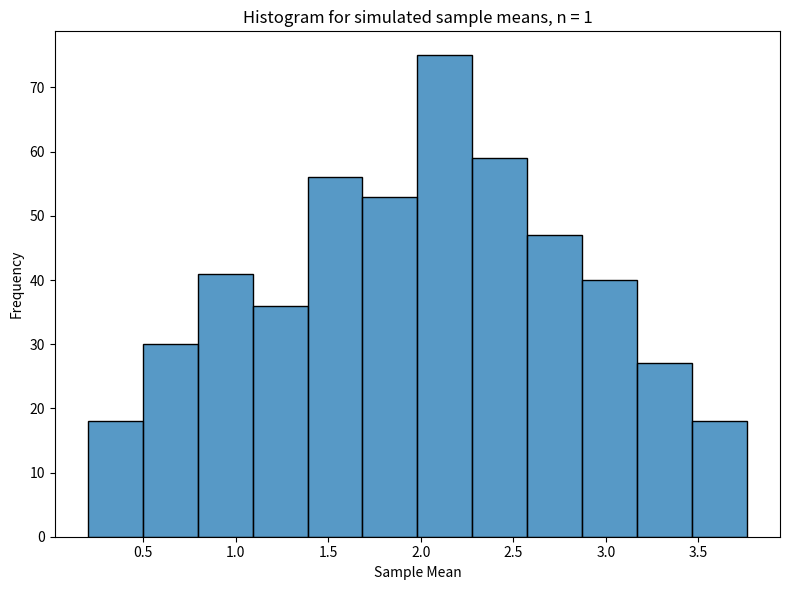
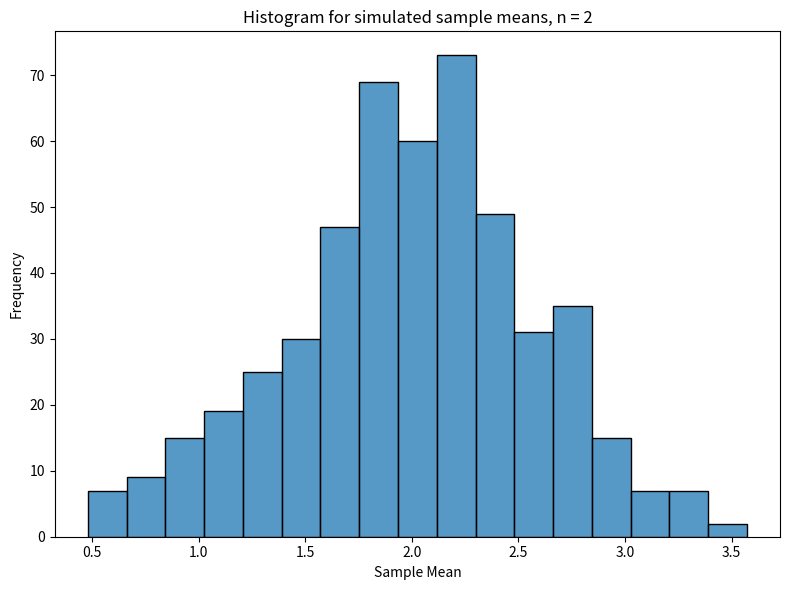
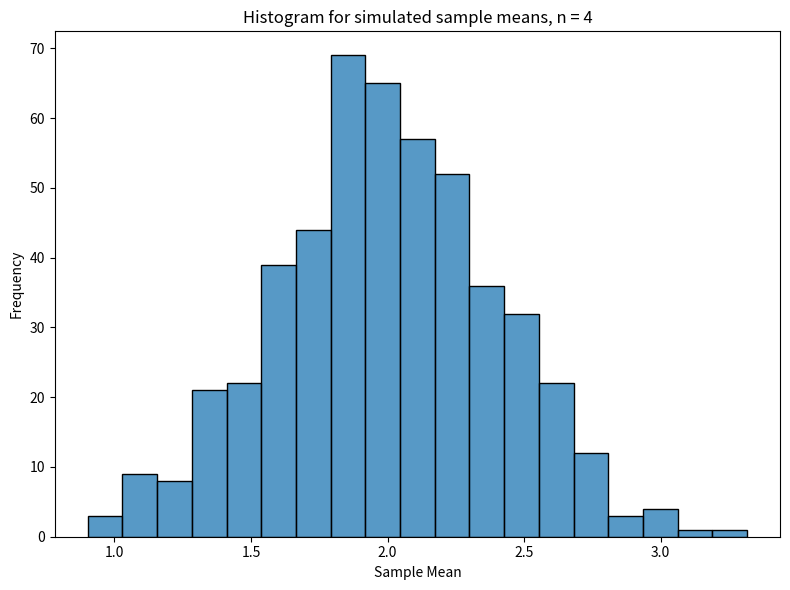
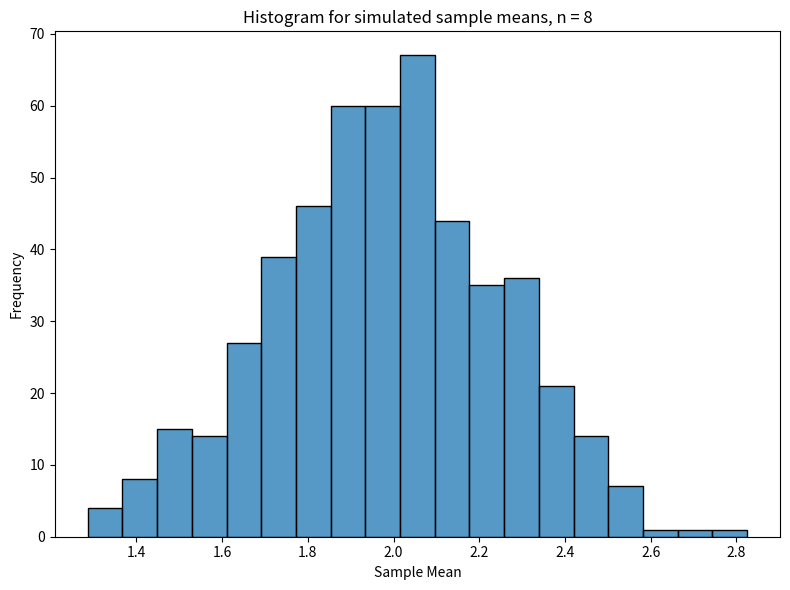
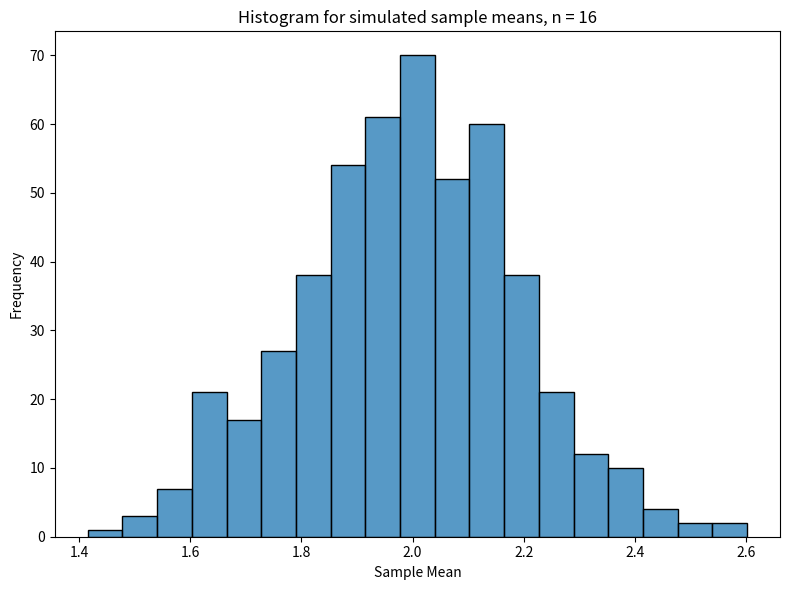
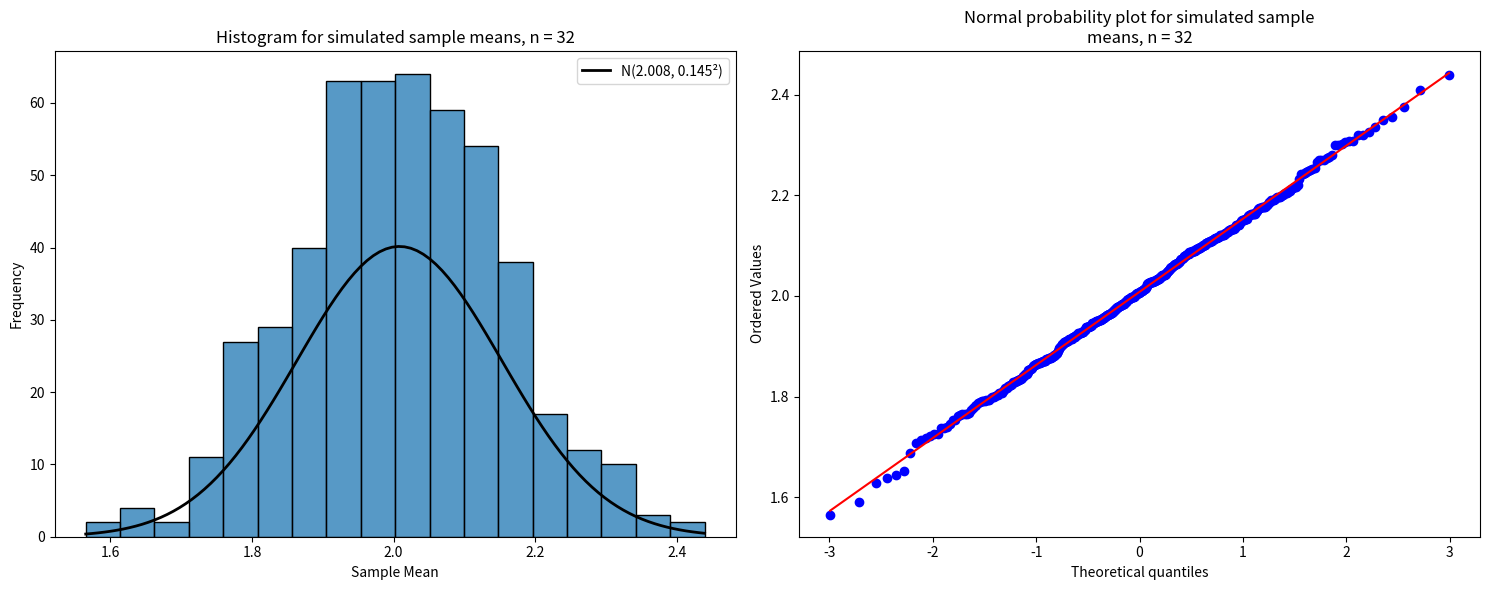

Reproduce these figures in Python, in order.
import numpy as np
import matplotlib.pyplot as plt
import seaborn as sns
from scipy import stats
import pandas as pd

# 设置随机种子以确保结果可重现
np.random.seed(42)

# 定义参数
sample_sizes = [1, 2, 4, 8, 16, 32]  # 修改为包含n=1
n_simulations = 500  # 模拟次数
left = 0    # 三角分布的最小值
mode = 2    # 三角分布的众数
right = 4   # 三角分布的最大值

# 存储所有样本大小的统计数据
stats_data = []

# 为每个样本大小创建图形
for n_samples in sample_sizes:
    # 进行多次抽样并计算每次抽样的均值
    sample_means = []
    for _ in range(n_simulations):
        samples = np.random.triangular(left, mode, right, size=n_samples)
        sample_means.append(np.mean(samples))
    
    # 计算统计量
    mean = np.mean(sample_means)
    std = np.std(sample_means)
    skewness = stats.skew(sample_means)
    
    # 存储统计数据
    stats_data.append({
        'n': n_samples,
        'x̄': mean,
        's': std,
        'g₁': skewness
    })
    
    # 创建图形
    if n_samples == 32:
        # 为n=32创建包含直方图和正态概率图的两个子图
        fig, (ax1, ax2) = plt.subplots(1, 2, figsize=(15, 6))
    else:
        # 为其他n值只创建直方图
        plt.figure(figsize=(8, 6))
        ax1 = plt.gca()
    
    # 绘制直方图和拟合曲线
    sns.histplot(sample_means, kde=False, ax=ax1)
    if n_samples == 32:  # 只为n=32添加拟合曲线
        x = np.linspace(min(sample_means), max(sample_means), 100)
        y = stats.norm.pdf(x, mean, std)
        ax1.plot(x, y * len(sample_means) * (max(sample_means) - min(sample_means)) / 30, 
                'k-', lw=2, label=f'N({mean:.3f}, {std:.3f}²)')
        ax1.legend()
    
    ax1.set_title(f'Histogram for simulated sample means, n = {n_samples}')
    ax1.set_xlabel('Sample Mean')
    ax1.set_ylabel('Frequency')
    
    if n_samples == 32:
        # 只为n=32绘制正态概率图
        stats.probplot(sample_means, dist="norm", plot=ax2)
        ax2.set_title('Normal probability plot for simulated sample\nmeans, n = 32')
    
    plt.tight_layout()
    plt.show()

# 创建统计汇总表
df_stats = pd.DataFrame(stats_data)
# 创建一个格式化的表格
fig, ax = plt.subplots(figsize=(10, 2))
ax.axis('tight')
ax.axis('off')
table = ax.table(cellText=df_stats.values.round(4),
                colLabels=df_stats.columns,
                cellLoc='center',
                loc='center')
table.auto_set_font_size(False)
table.set_fontsize(9)
table.scale(1.2, 1.5)
plt.title("Table 1: Summary statistics for sampling distributions", pad=20)
plt.show()

# 打印理论值
theoretical_mean = (left + mode + right) / 3
theoretical_variance = (left**2 + mode**2 + right**2 - left*mode - left*right - mode*right) / 18
print(f'\nTheoretical Values:')
print(f'Population Mean: {theoretical_mean:.4f}')
print(f'Population Standard Deviation: {np.sqrt(theoretical_variance):.4f}')